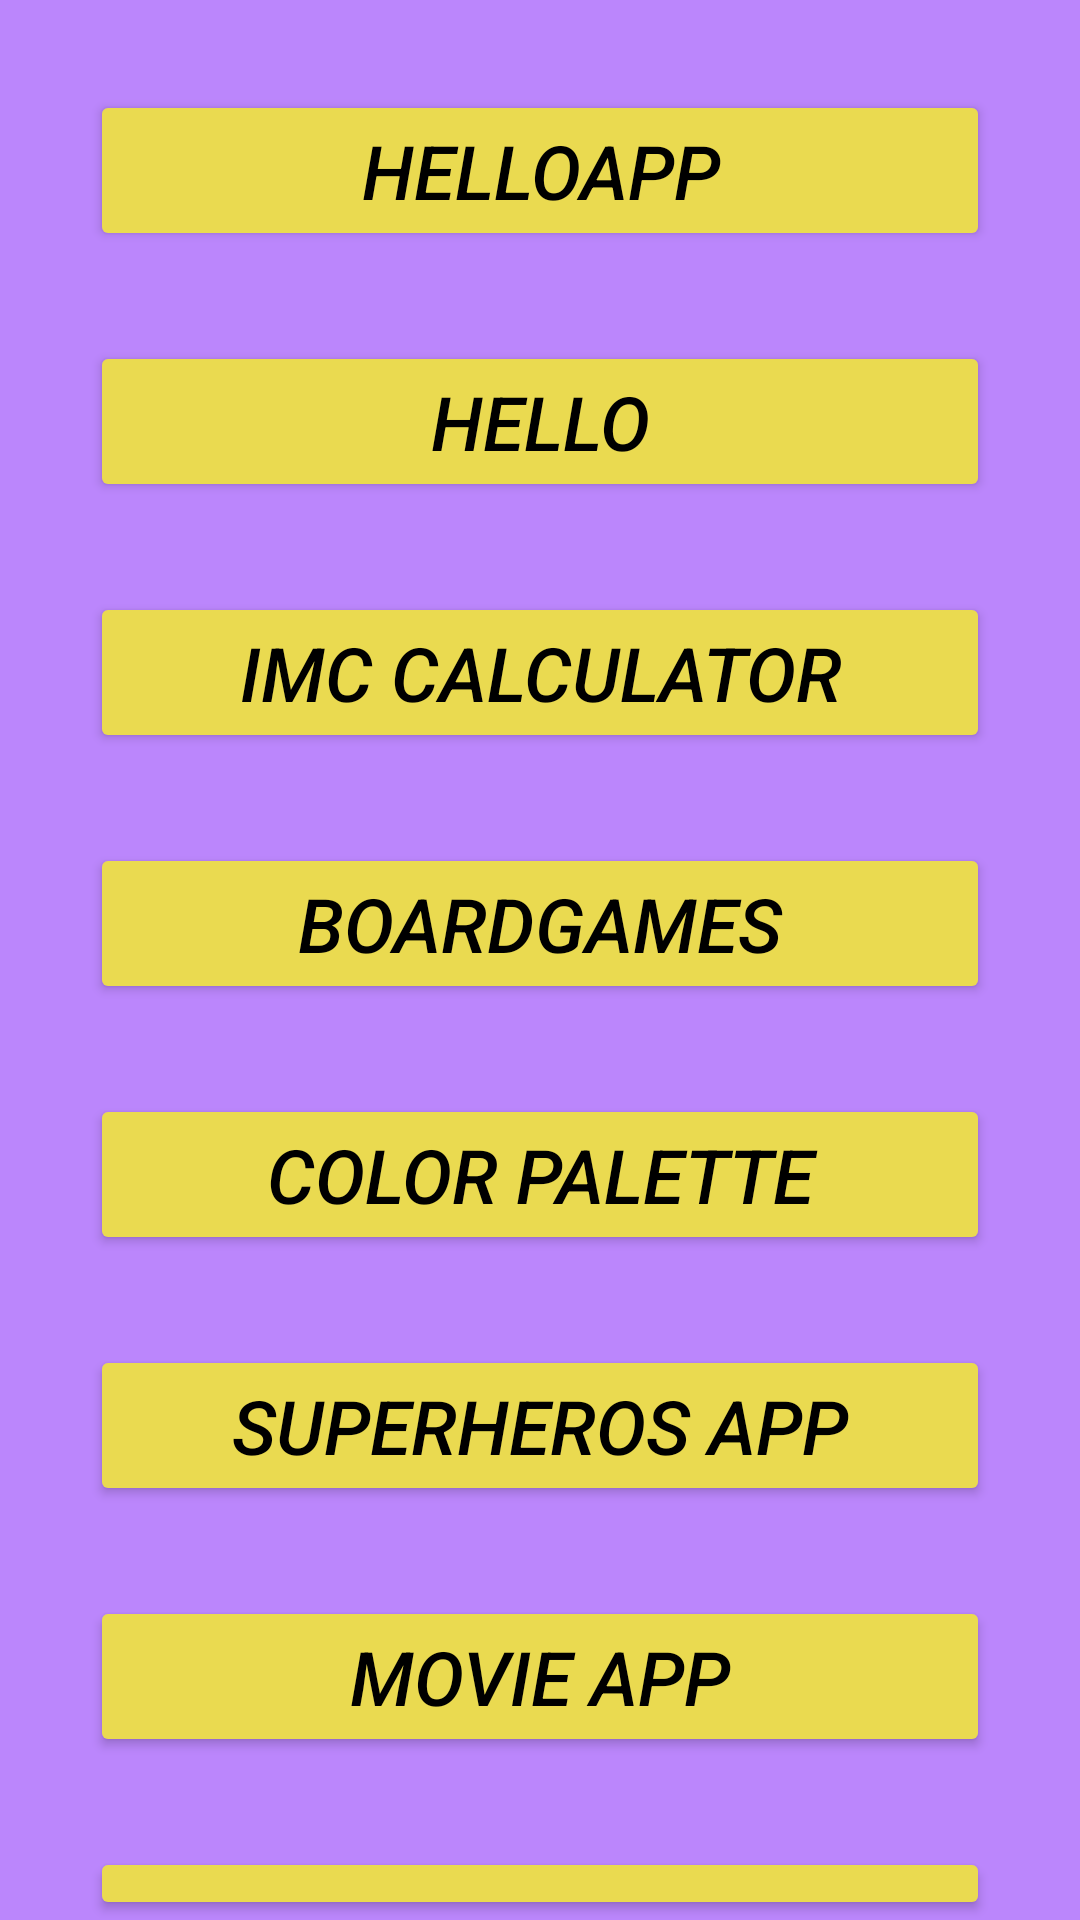

Here is an Android app screen rendered from its layout file. Give the layout XML and the strings, colors and styles it references.
<!-- AndroidManifest.xml: application theme Theme.Apps -->
<!-- res/layout/activity_menu.xml -->
<?xml version="1.0" encoding="utf-8"?>
<LinearLayout xmlns:android="http://schemas.android.com/apk/res/android"
    xmlns:app="http://schemas.android.com/apk/res-auto"
    xmlns:tools="http://schemas.android.com/tools"
    android:layout_width="match_parent"
    android:layout_height="match_parent"
    tools:context=".MenuActivity"
    android:background="@color/purple_200"
    android:orientation="vertical">

    <Button
        android:id="@+id/btnHelloApp"
        android:layout_width="match_parent"
        android:layout_height="wrap_content"
        android:text="HelloApp"
        android:textSize="25sp"
        android:textStyle="italic"
        android:textColor="@color/black"
        android:backgroundTint="#EADA50"
        android:layout_marginHorizontal="30dp"
        android:layout_marginTop="30dp">
    </Button>
    <Button
        android:id="@+id/btnHola"
        android:layout_width="match_parent"
        android:layout_height="wrap_content"
        android:text="Hello"
        android:textSize="25sp"
        android:textStyle="italic"
        android:textColor="@color/black"
        android:backgroundTint="#EADA50"
        android:layout_marginHorizontal="30dp"
        android:layout_marginTop="30dp">
    </Button>
    <Button
        android:id="@+id/btnIMC"
        android:layout_width="match_parent"
        android:layout_height="wrap_content"
        android:text="IMC Calculator"
        android:textSize="25sp"
        android:textStyle="italic"
        android:textColor="@color/black"
        android:backgroundTint="#EADA50"
        android:layout_marginHorizontal="30dp"
        android:layout_marginTop="30dp">
    </Button>

    <Button
        android:id="@+id/btnBoardGames"
        android:layout_width="match_parent"
        android:layout_height="wrap_content"
        android:text="BoardGames"
        android:textSize="25sp"
        android:textStyle="italic"
        android:textColor="@color/black"
        android:backgroundTint="#EADA50"
        android:layout_marginHorizontal="30dp"
        android:layout_marginTop="30dp">
    </Button>

    <Button
        android:id="@+id/btnColorPalette"
        android:layout_width="match_parent"
        android:layout_height="wrap_content"
        android:text="Color Palette"
        android:textSize="25sp"
        android:textStyle="italic"
        android:textColor="@color/black"
        android:backgroundTint="#EADA50"
        android:layout_marginHorizontal="30dp"
        android:layout_marginTop="30dp">

    </Button>

    <Button
        android:id="@+id/btnSuperHerosApp"
        android:layout_width="match_parent"
        android:layout_height="wrap_content"
        android:text="Superheros app"
        android:textSize="25sp"
        android:textStyle="italic"
        android:textColor="@color/black"
        android:backgroundTint="#EADA50"
        android:layout_marginHorizontal="30dp"
        android:layout_marginTop="30dp">

    </Button>

    <Button
        android:id="@+id/btnMovie"
        android:layout_width="match_parent"
        android:layout_height="wrap_content"
        android:text="Movie app"
        android:textSize="25sp"
        android:textStyle="italic"
        android:textColor="@color/black"
        android:backgroundTint="#EADA50"
        android:layout_marginHorizontal="30dp"
        android:layout_marginTop="30dp">

    </Button>

    <Button
        android:id="@+id/btnSettings"
        android:layout_width="match_parent"
        android:layout_height="wrap_content"
        android:text="Settings App"
        android:textSize="25sp"
        android:textStyle="italic"
        android:textColor="@color/black"
        android:backgroundTint="#EADA50"
        android:layout_marginHorizontal="30dp"
        android:layout_marginTop="30dp">

    </Button>

</LinearLayout>
<!-- resources referenced by this layout -->
<resources>
  <color name="black">#FF000000</color>
  <color name="purple_200">#FFBB86FC</color>
  <style name="Theme.Apps" parent="Base.Theme.Apps" />
  <style name="Base.Theme.Apps" parent="Theme.Material3.DayNight.NoActionBar">
          
          
      </style>
</resources>
